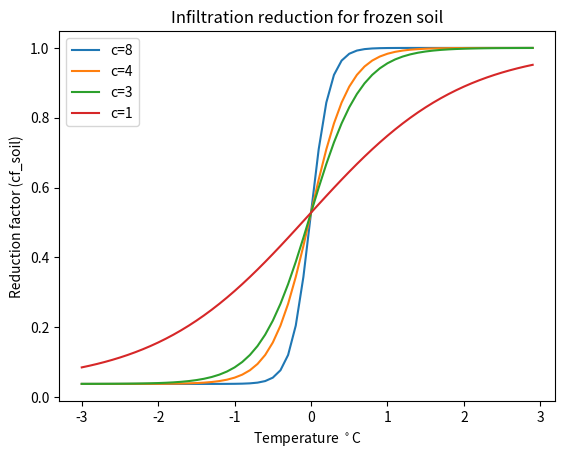

The matplotlib source for this figure:
# -*- coding: utf-8 -*-
"""
Created on Fri Jun 15 10:09:44 2012

[redacted]
"""

import matplotlib.pyplot as plt
import numpy as np
   
def sCurve(X,a=0.0,b=1.0,c=1.0):

    s = 1.0/(b + np.exp(-c * (X-a)))
    return s

C=8
CC=4
CCC=3
CCCC=1

swredu = 0.038
b=1/(1-swredu)
zz = np.array(np.arange(-3,3,0.1))
S = sCurve(zz,a=0,b=b,c=C) + swredu
SS = sCurve(zz,a=0,b=b,c=CC) + swredu
SSS = sCurve(zz,a=0,b=b,c=CCC) + swredu
SSSS = sCurve(zz,a=0,b=b,c=CCCC) + swredu
plt.plot(zz,S,label='c=' + str(C))
plt.plot(zz,SS,label='c=' + str(CC))
plt.plot(zz,SSS,label='c=' + str(CCC))
plt.plot(zz,SSSS,label='c=' + str(CCCC))
plt.title('Infiltration reduction for frozen soil')
plt.ylabel('Reduction factor (cf_soil)')
plt.xlabel('Temperature $^\circ$C')
plt.legend()
plt.show()
